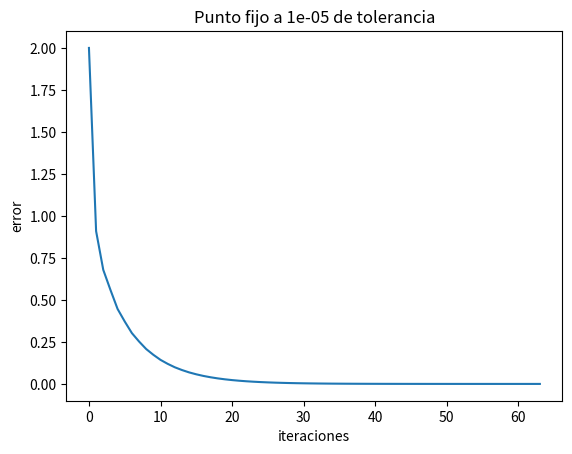

The script that saved this image:
import numpy as np
import matplotlib.pyplot as plt
from decimal import *


def f(x):
    return 2+(np.sin(x)) - x


def g(x):
    return 2+(np.sin(x))


tols = [10**-5]
errs = []
for tol in tols:
    errs.clear()
    i = 0
    x = 0
    err = np.abs(g(x) - x)
    errs.append(err)
    while(err > tol and i < 1000):
        if i > 0:
            err = np.abs(g(x) - x)
            errs.append(err)
        x = g(x)
        i += 1
    plt.figure()
    plt.title("Punto fijo a " + str(tol) + " de tolerancia")
    plt.xlabel("iteraciones")
    plt.ylabel("error")
    plt.plot(range(0, i), errs)
    plt.show()
    plt.savefig("grafica_punto_fijo_parcial" + str(tol))
    print(
        f'Los valores de la raiz son {x} y {x * -1}, su error es {err}, y se hicieron {i} iteraciones')